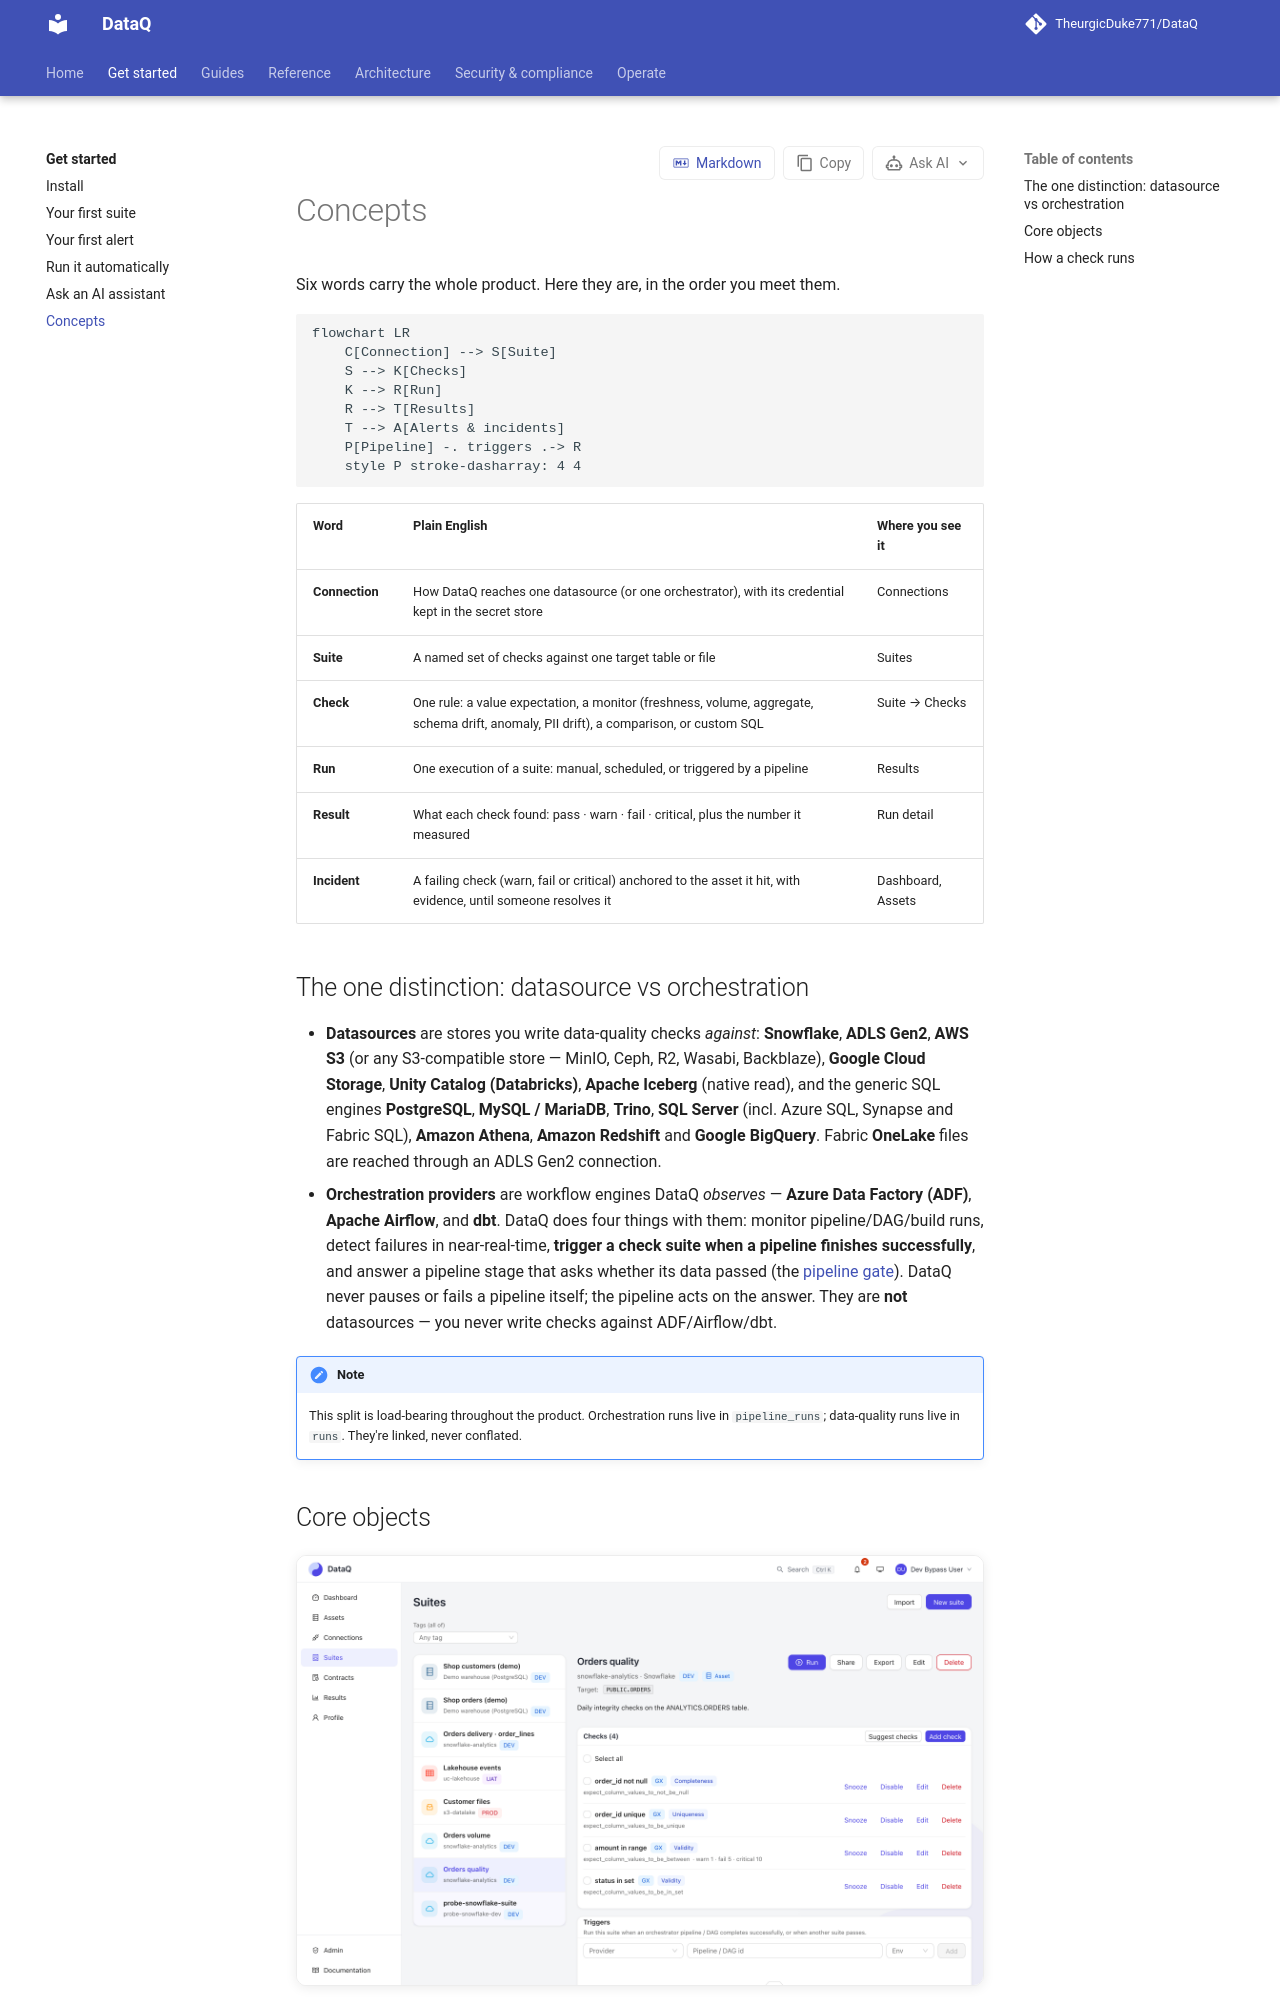

repository: TheurgicDuke771/DataQ · page: docs/latest/get-started/concepts/index.html · generator: mkdocs

# Concepts

A few terms make the rest of the docs click.

## The one distinction: datasource vs orchestration

- **Datasources** are stores you write data-quality checks *against*: **Snowflake**,
  **ADLS Gen2**, **AWS S3** (or any S3-compatible store — MinIO, Ceph, R2, Wasabi, Backblaze),
  **Unity Catalog (Databricks)**, **Apache Iceberg** (native read).
- **Orchestration providers** are workflow engines DataQ *observes* — **Azure Data
  Factory (ADF)**, **Apache Airflow**, and **dbt**. DataQ does three things with them: monitor
  pipeline/DAG/build runs, detect failures in near-real-time, and **trigger a check suite when a
  pipeline finishes successfully**. They are **not** datasources — you never write checks
  against ADF/Airflow/dbt.

!!! note
    This split is load-bearing throughout the product. Orchestration runs live in
    `pipeline_runs`; data-quality runs live in `runs`. They're linked, never conflated.
